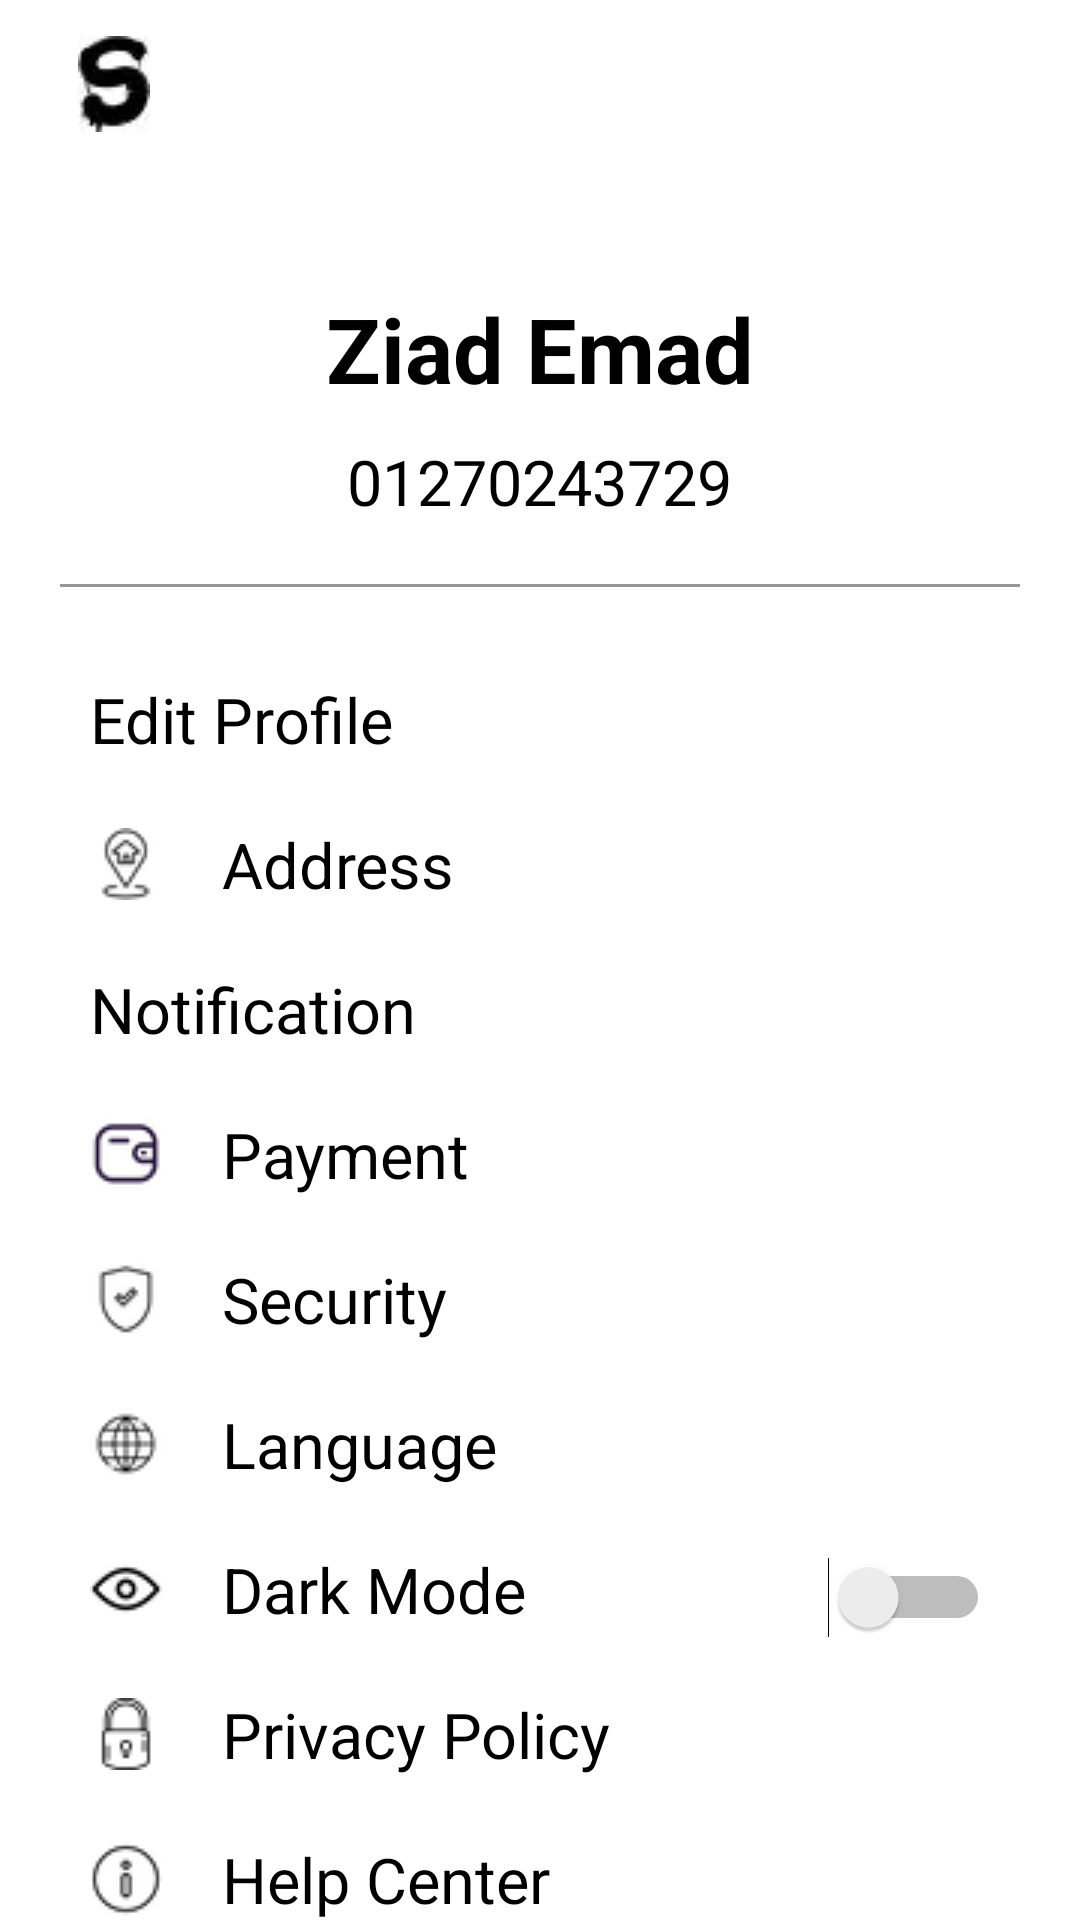

This screen was rendered from an Android layout file. Write that file and the resources it references.
<!-- AndroidManifest.xml: application theme Theme.Shopey -->
<!-- res/layout/fragment_profile.xml -->
<?xml version="1.0" encoding="utf-8"?>
<androidx.constraintlayout.widget.ConstraintLayout xmlns:android="http://schemas.android.com/apk/res/android"
    xmlns:app="http://schemas.android.com/apk/res-auto"
    xmlns:tools="http://schemas.android.com/tools"
    android:layout_width="match_parent"
    android:layout_height="match_parent"
    tools:context=".ui.mainFragments.Profile">

    <include
        android:id="@+id/myToolbar"
        layout="@layout/toolbar_main"
        app:layout_constraintEnd_toEndOf="parent"
        app:layout_constraintStart_toStartOf="parent"
        app:layout_constraintTop_toTopOf="parent" />

    <ScrollView
        android:layout_width="match_parent"
        android:layout_height="0dp"
        android:scrollbars="none"
        app:layout_constraintBottom_toBottomOf="parent"
        app:layout_constraintEnd_toEndOf="parent"
        app:layout_constraintStart_toStartOf="parent"
        app:layout_constraintTop_toBottomOf="@+id/myToolbar">

        <LinearLayout
            android:layout_width="match_parent"
            android:layout_height="wrap_content"
            android:orientation="vertical"
            android:gravity="center"
            android:paddingStart="20dp"
            android:paddingEnd="20dp">

            <ImageView
                android:layout_width="wrap_content"
                android:layout_height="wrap_content"
                android:layout_marginTop="20dp"
                android:src="@drawable/account"/>

            <TextView
                android:layout_width="wrap_content"
                android:layout_height="wrap_content"
                android:text="Ziad Emad"
                android:textSize="30sp"
                android:textColor="@color/black"
                android:textStyle="bold"
                android:layout_marginTop="20dp" />

            <TextView
                android:layout_width="wrap_content"
                android:layout_height="wrap_content"
                android:text="01270243729"
                android:textSize="21sp"
                android:textColor="@color/black"
                android:layout_marginTop="10dp" />

            <View
                android:layout_width="wrap_content"
                android:layout_height="1dp"
                android:background="@color/hard_gray"
                android:layout_marginTop="20dp"/>

            <TextView
                android:id="@+id/EditProfile"
                android:layout_width="match_parent"
                android:layout_height="wrap_content"
                android:background="@drawable/background_text_view"
                android:text="@string/edit_profile"
                android:textSize="21sp"
                android:textColor="@color/black"
                app:drawableEndCompat="@drawable/ic_baseline_arrow_forward_ios_24"
                app:drawableStartCompat="@drawable/profile_24"
                android:drawablePadding="20dp"
                android:layout_marginTop="20dp"/>

            <TextView
                android:layout_width="match_parent"
                android:layout_height="wrap_content"
                android:background="@drawable/background_text_view"
                android:text="@string/address"
                android:textSize="21sp"
                android:textColor="@color/black"
                app:drawableEndCompat="@drawable/ic_baseline_arrow_forward_ios_24"
                app:drawableStartCompat="@drawable/address"
                android:drawablePadding="20dp"/>

            <TextView
                android:layout_width="match_parent"
                android:layout_height="wrap_content"
                android:background="@drawable/background_text_view"
                android:text="@string/notification"
                android:textSize="21sp"
                android:textColor="@color/black"
                app:drawableEndCompat="@drawable/ic_baseline_arrow_forward_ios_24"
                app:drawableStartCompat="@drawable/notification"
                android:drawablePadding="20dp"/>

            <TextView
                android:layout_width="match_parent"
                android:layout_height="wrap_content"
                android:background="@drawable/background_text_view"
                android:text="@string/payment"
                android:textSize="21sp"
                android:textColor="@color/black"
                app:drawableEndCompat="@drawable/ic_baseline_arrow_forward_ios_24"
                app:drawableStartCompat="@drawable/payment"
                android:drawablePadding="20dp"/>

            <TextView
                android:layout_width="match_parent"
                android:layout_height="wrap_content"
                android:background="@drawable/background_text_view"
                android:text="@string/security"
                android:textSize="21sp"
                android:textColor="@color/black"
                app:drawableEndCompat="@drawable/ic_baseline_arrow_forward_ios_24"
                app:drawableStartCompat="@drawable/protection"
                android:drawablePadding="20dp"/>

            <TextView
                android:layout_width="match_parent"
                android:layout_height="wrap_content"
                android:background="@drawable/background_text_view"
                android:text="@string/language"
                android:textSize="21sp"
                android:textColor="@color/black"
                app:drawableEndCompat="@drawable/ic_baseline_arrow_forward_ios_24"
                app:drawableStartCompat="@drawable/language"
                android:drawablePadding="20dp"/>

            <LinearLayout
                android:layout_width="match_parent"
                android:layout_height="match_parent"
                android:orientation="horizontal">

                <TextView
                    android:layout_width="0dp"
                    android:layout_height="wrap_content"
                    android:layout_weight="1"
                    android:padding="10dp"
                    android:text="@string/dark_mode"
                    android:textSize="21sp"
                    android:textColor="@color/black"
                    app:drawableStartCompat="@drawable/eye"
                    android:drawablePadding="20dp"/>

                <Switch
                    android:layout_width="wrap_content"
                    android:layout_height="wrap_content"
                    android:layout_marginEnd="10dp"
                    tools:ignore="UseSwitchCompatOrMaterialXml" />

            </LinearLayout>

            <TextView
                android:layout_width="match_parent"
                android:layout_height="wrap_content"
                android:background="@drawable/background_text_view"
                android:text="@string/privacy_policy"
                android:textSize="21sp"
                android:textColor="@color/black"
                app:drawableEndCompat="@drawable/ic_baseline_arrow_forward_ios_24"
                app:drawableStartCompat="@drawable/lock"
                android:drawablePadding="20dp"/>

            <TextView
                android:layout_width="match_parent"
                android:layout_height="wrap_content"
                android:background="@drawable/background_text_view"
                android:text="@string/help_center"
                android:textSize="21sp"
                android:textColor="@color/black"
                app:drawableEndCompat="@drawable/ic_baseline_arrow_forward_ios_24"
                app:drawableStartCompat="@drawable/info"
                android:drawablePadding="20dp"/>

            <TextView
                android:layout_width="match_parent"
                android:layout_height="wrap_content"
                android:background="@drawable/background_text_view"
                android:text="@string/invite_friends"
                android:textSize="21sp"
                android:textColor="@color/black"
                app:drawableEndCompat="@drawable/ic_baseline_arrow_forward_ios_24"
                app:drawableStartCompat="@drawable/group"
                android:drawablePadding="20dp"/>

            <TextView
                android:layout_width="match_parent"
                android:layout_height="wrap_content"
                android:background="@drawable/background_text_view"
                android:text="@string/log_out"
                android:textSize="21sp"
                android:textColor="@color/red"
                app:drawableStartCompat="@drawable/logout"
                android:drawablePadding="20dp"
                app:drawableTint="@color/red" />

        </LinearLayout>

    </ScrollView>

</androidx.constraintlayout.widget.ConstraintLayout>
<!-- res/layout/toolbar_main.xml (included above) -->
<?xml version="1.0" encoding="utf-8"?>
<Toolbar xmlns:android="http://schemas.android.com/apk/res/android"
    android:layout_width="match_parent"
    android:layout_height="wrap_content">

    <ImageButton
        android:id="@+id/iconToolbar1"
        android:layout_width="wrap_content"
        android:layout_height="wrap_content"
        android:src="@drawable/s_24"
        android:background="@color/white"
        android:padding="10dp"/>

    <TextView
        android:id="@+id/titleToolbar"
        android:layout_width="wrap_content"
        android:layout_height="wrap_content"
        android:textColor="@color/black"
        android:textSize="21sp"
        android:textStyle="bold"
        android:layout_marginStart="20dp"/>

    <ImageButton
        android:id="@+id/iconToolbar2"
        android:layout_width="wrap_content"
        android:layout_height="wrap_content"
        android:background="@drawable/button_sign_toolbar"
        android:layout_gravity="end"
        android:padding="10dp"
        android:layout_marginEnd="20dp"/>

</Toolbar>
<!-- resources referenced by this layout -->
<resources>
  <color name="black">#FF000000</color>
  <color name="hard_gray">#979797</color>
  <color name="red">#FF0000</color>
  <color name="white">#FFFFFFFF</color>
  <!-- drawable address: png bitmap (drawable, 593 bytes) -->
  <!-- drawable background_text_view (drawable) -->
  <?xml version="1.0" encoding="utf-8"?>
  <selector xmlns:android="http://schemas.android.com/apk/res/android">
  
      <item android:state_pressed="true">
  
          <shape android:shape="rectangle">
  
              <solid android:color="@color/over_white"/>
              <padding android:top="10dp" android:bottom="10dp" android:right="10dp" android:left="10dp"/>
              <corners android:radius="20dp"/>
  
          </shape>
  
      </item>
  
      <item>
  
          <shape android:shape="rectangle">
  
              <solid android:color="@color/white"/>
              <padding android:top="10dp" android:bottom="10dp" android:right="10dp" android:left="10dp"/>
  
          </shape>
  
      </item>
  
  </selector>
  <!-- drawable button_sign_toolbar (drawable) -->
  <?xml version="1.0" encoding="utf-8"?>
  <selector xmlns:android="http://schemas.android.com/apk/res/android">
  
      <item android:state_pressed="true">
  
          <shape android:shape="oval">
  
              <solid android:color="@color/back_gray"/>
  
          </shape>
  
      </item>
  
      <item>
  
          <shape android:shape="oval">
  
              <solid android:color="@color/white"/>
  
          </shape>
  
      </item>
  
  </selector>
  <!-- drawable eye: png bitmap (drawable, 529 bytes) -->
  <!-- drawable group: png bitmap (drawable, 856 bytes) -->
  <!-- drawable info: png bitmap (drawable, 579 bytes) -->
  <!-- drawable language: png bitmap (drawable, 666 bytes) -->
  <!-- drawable lock: png bitmap (drawable, 588 bytes) -->
  <!-- drawable payment: png bitmap (drawable, 884 bytes) -->
  <!-- drawable protection: png bitmap (drawable, 535 bytes) -->
  <!-- drawable s_24: jpg bitmap (drawable, 1574 bytes) -->
  <string name="address">Address</string>
  <string name="dark_mode">Dark Mode</string>
  <string name="edit_profile">Edit Profile</string>
  <string name="help_center">Help Center</string>
  <string name="invite_friends">Invite Friends</string>
  <string name="language">Language</string>
  <string name="log_out">Logout</string>
  <string name="notification">Notification</string>
  <string name="payment">Payment</string>
  <string name="privacy_policy">Privacy Policy</string>
  <string name="security">Security</string>
  <style name="Theme.Shopey" parent="Theme.MaterialComponents.DayNight.NoActionBar">
          
          <item name="colorPrimary">@color/black</item>
          <item name="colorPrimaryVariant">@color/black</item>
          <item name="colorOnPrimary">@color/white</item>
          
          <item name="colorSecondary">@color/black</item>
          <item name="colorSecondaryVariant">@color/black</item>
          <item name="colorOnSecondary">@color/black</item>
          
          <item name="android:statusBarColor">@color/white</item>
          <item name="android:windowLightStatusBar" tools:targetApi="31">true</item>
          
      </style>
  <color name="over_white">#FBFBFB</color>
  <color name="back_gray">#D8D8D8</color>
</resources>
